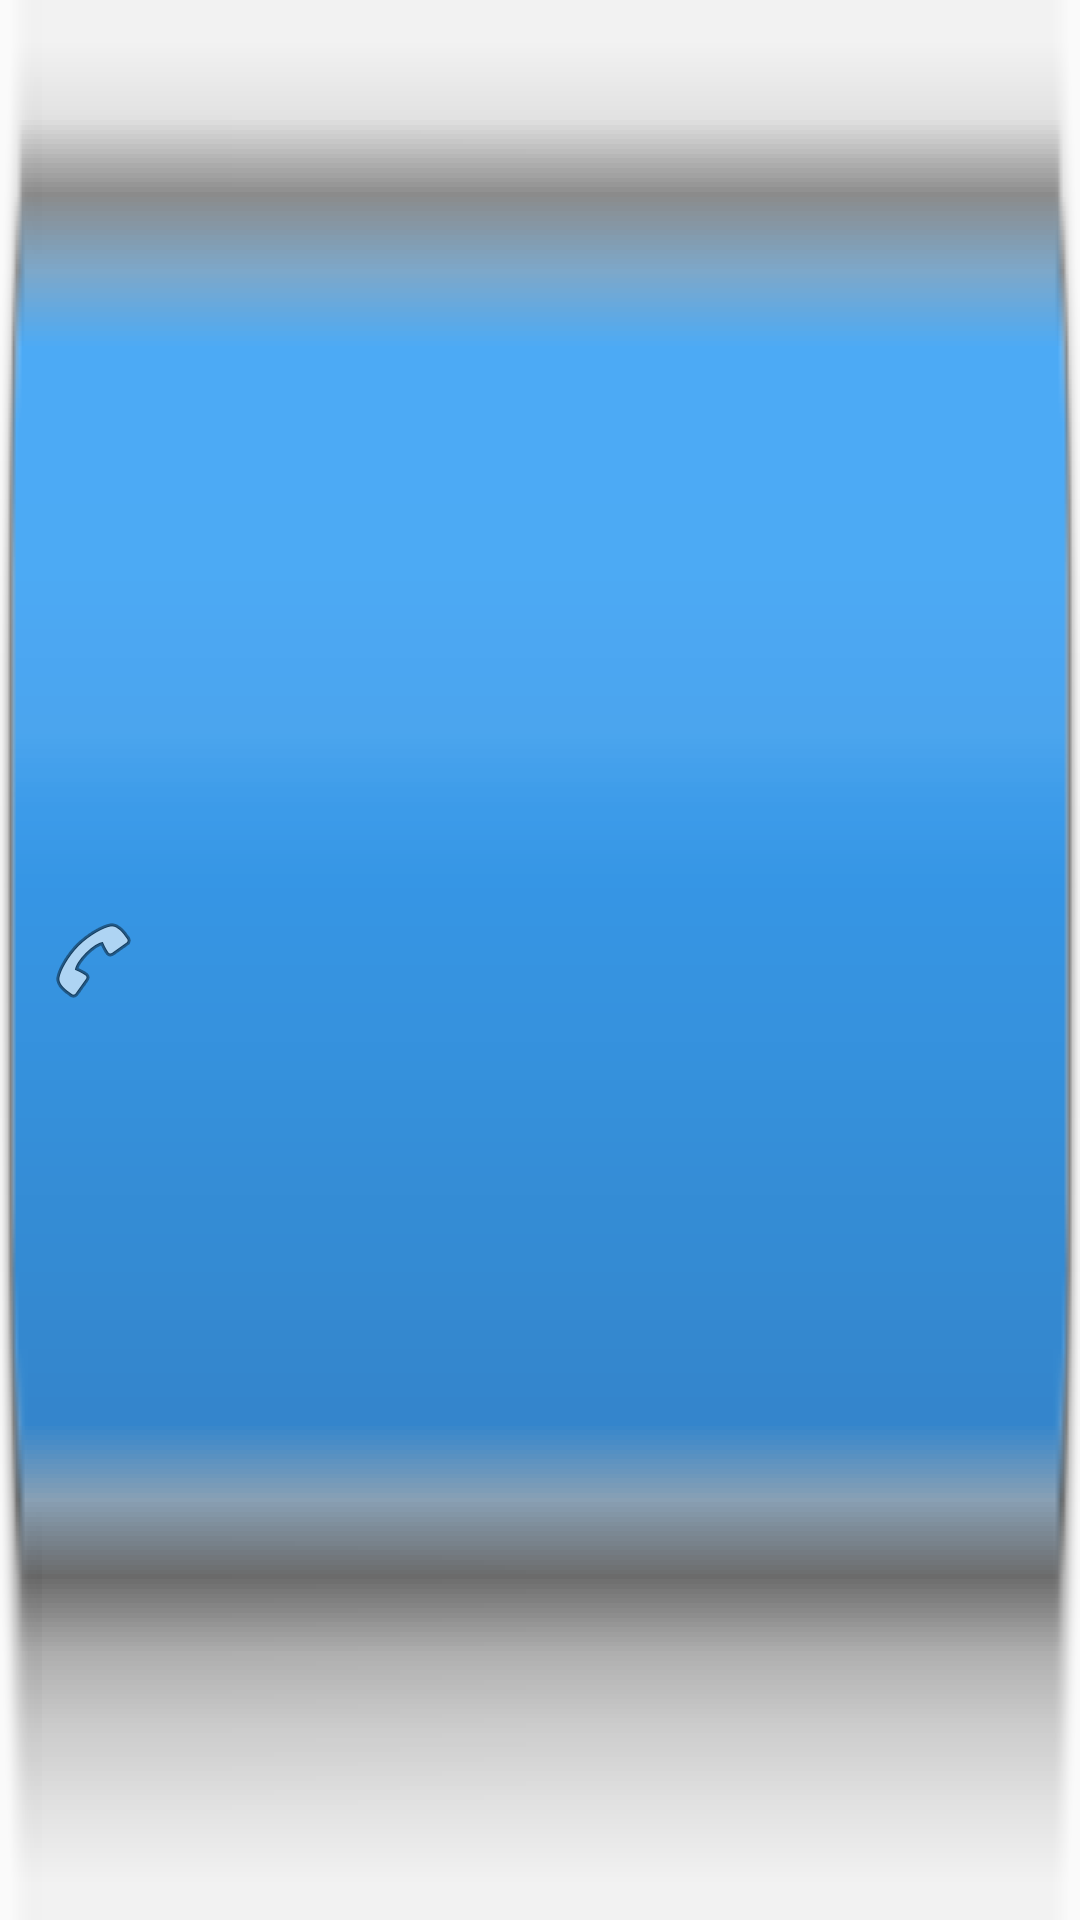

Android layout source for this screen:
<!-- AndroidManifest.xml: application theme AppTheme -->
<!-- res/layout/address_toast.xml -->
<?xml version="1.0" encoding="utf-8"?>
<LinearLayout xmlns:android="http://schemas.android.com/apk/res/android"
              android:id="@+id/llAddressToast"
              android:orientation="horizontal"
              android:layout_width="wrap_content"
              android:layout_height="wrap_content"
    android:background="@drawable/call_locate_blue"
    android:gravity="center_vertical"
    android:padding="10dp"
    android:focusableInTouchMode="true">

    <ImageView
        android:layout_width="wrap_content"
        android:layout_height="wrap_content"
        android:src="@android:drawable/ic_menu_call"
        android:padding="5dp"/>
    <TextView
        android:id="@+id/tvAddressToast"
        android:layout_width="wrap_content"
        android:layout_height="wrap_content"
        android:padding="5dp"/>

</LinearLayout>
<!-- resources referenced by this layout -->
<resources>
  <style name="AppTheme" parent="Theme.AppCompat.Light.DarkActionBar">
          
      </style>
</resources>
